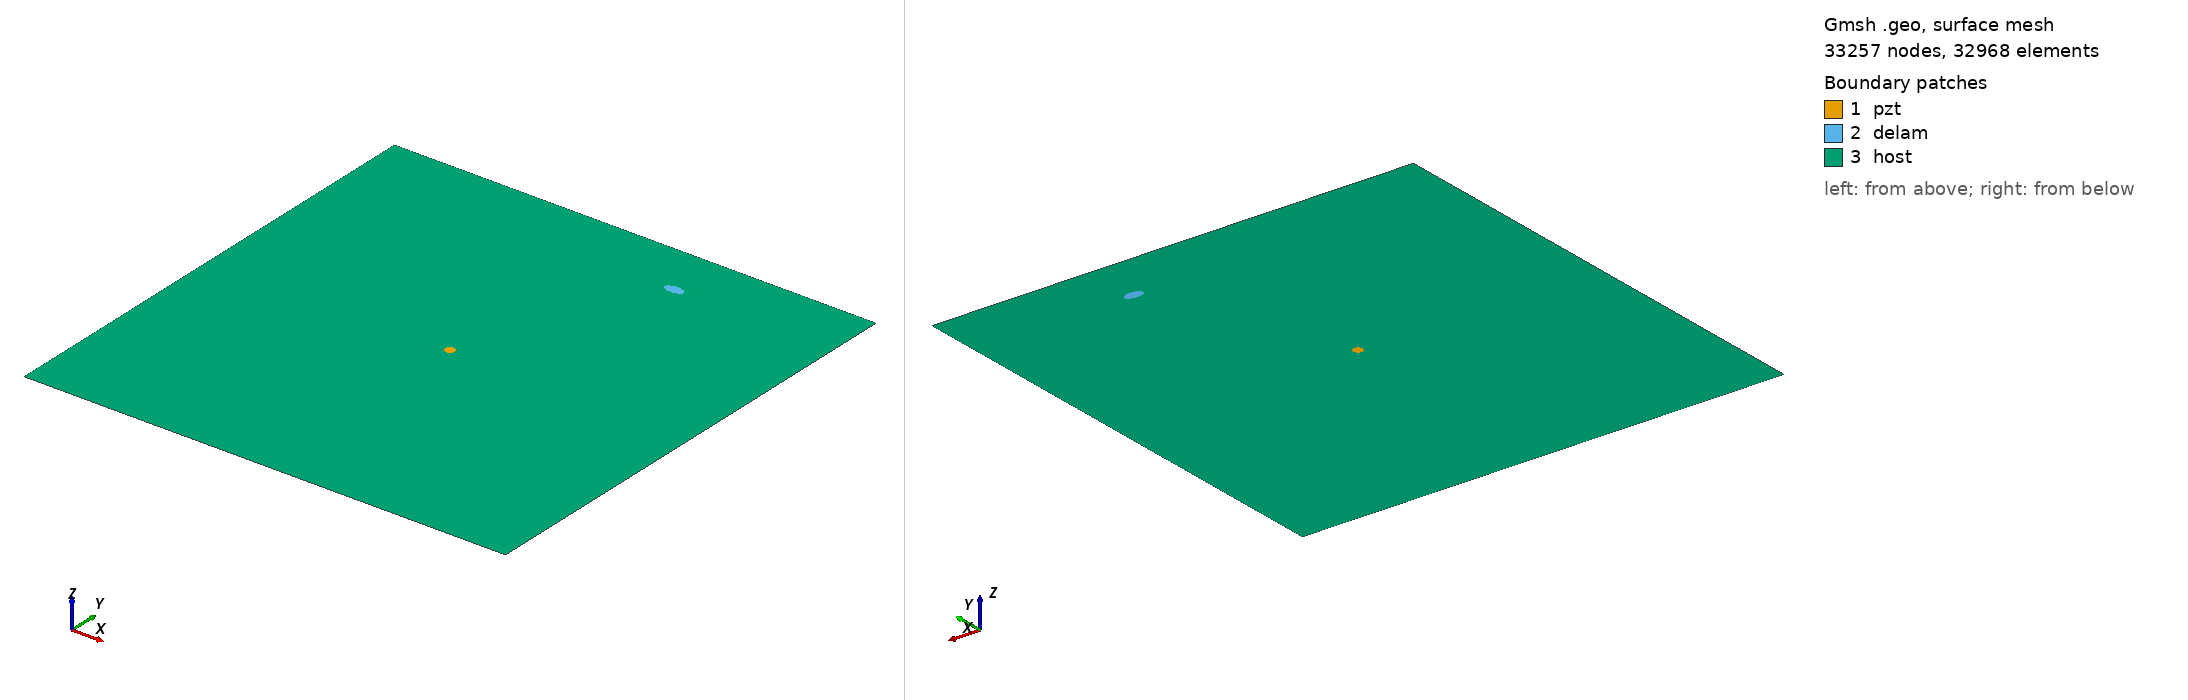

Gmsh geometry script, surface-meshed: 33257 nodes, 32968 surface elements. Boundary patches (legend numbers): 1 pzt, 2 delam, 3 host. Left view from above one corner, right view from below the opposite corner. Legend entries are the model's physical surfaces. The drawing asked Gmsh for element sizes between 1% and 20% of the model's largest extent; the script's own settings can give other sizes.

=== m2_305_delam1_position_no_87_a_10mm_b_5mm_angle_0.geo (drawn) ===
SetFactory("OpenCASCADE");
L=0.500000; 
W=0.500000; 
a=0.010000; 
b=0.005000; 
x=0.333333; 
y=0.444444; 
alpha=0.000000 *Pi; 
r=0.005000; 
xpzt=0.250000; 
ypzt=0.250000; 
//+
Point(1) = {0, 0, 0, 1.0};
//+
Point(2) = {L, 0, 0, 1.0};
//+
Point(3) = {L, W, 0, 1.0};
//+
Point(4) = {0, W, 0, 1.0};
//+
Line(1) = {1, 2};
//+
Line(2) = {2, 3};
//+
Line(3) = {3, 4};
//+
Line(4) = {4, 1};
//+
Circle(5) = {xpzt, ypzt, -0, r, 0, 2*Pi};
//+
Ellipse(6) = {x, y, -0, a, b, 0, 2*Pi};
//+
Rotate {{0, 0, 1}, {x, y, 0}, alpha} {
  Curve{6}; 
}
//+
Curve Loop(1) = {4, 1, 2, 3};
//+
Curve Loop(2) = {6};
//+
Curve Loop(3) = {5};
//+
Curve Loop(4) = {6};
//+
Curve Loop(5) = {5};
//+
Plane Surface(1) = {5};
//+
Plane Surface(2) = {4};
//+
Plane Surface(3) = {1, 2, 3};
//+
Point(9) = {xpzt, ypzt, 0, 1.0};
//+
Point{9} In Surface {1};// mesh node at centre of pzt
//+
Physical Surface("pzt") = {1};
//+
Physical Surface("delam") = {2};
//+
Physical Surface("host") = {3};

Mesh.Algorithm = 6; // Frontal
Mesh.CharacteristicLengthFactor = 0.070000;
Mesh.CharacteristicLengthMin = 0.001000;
Mesh.CharacteristicLengthMax = 0.200000;
Mesh.RecombineAll = 1; // Apply recombination algorithm
Mesh.SubdivisionAlgorithm = 1; // 1: all quadrangles
Mesh.Smoothing = 1;
